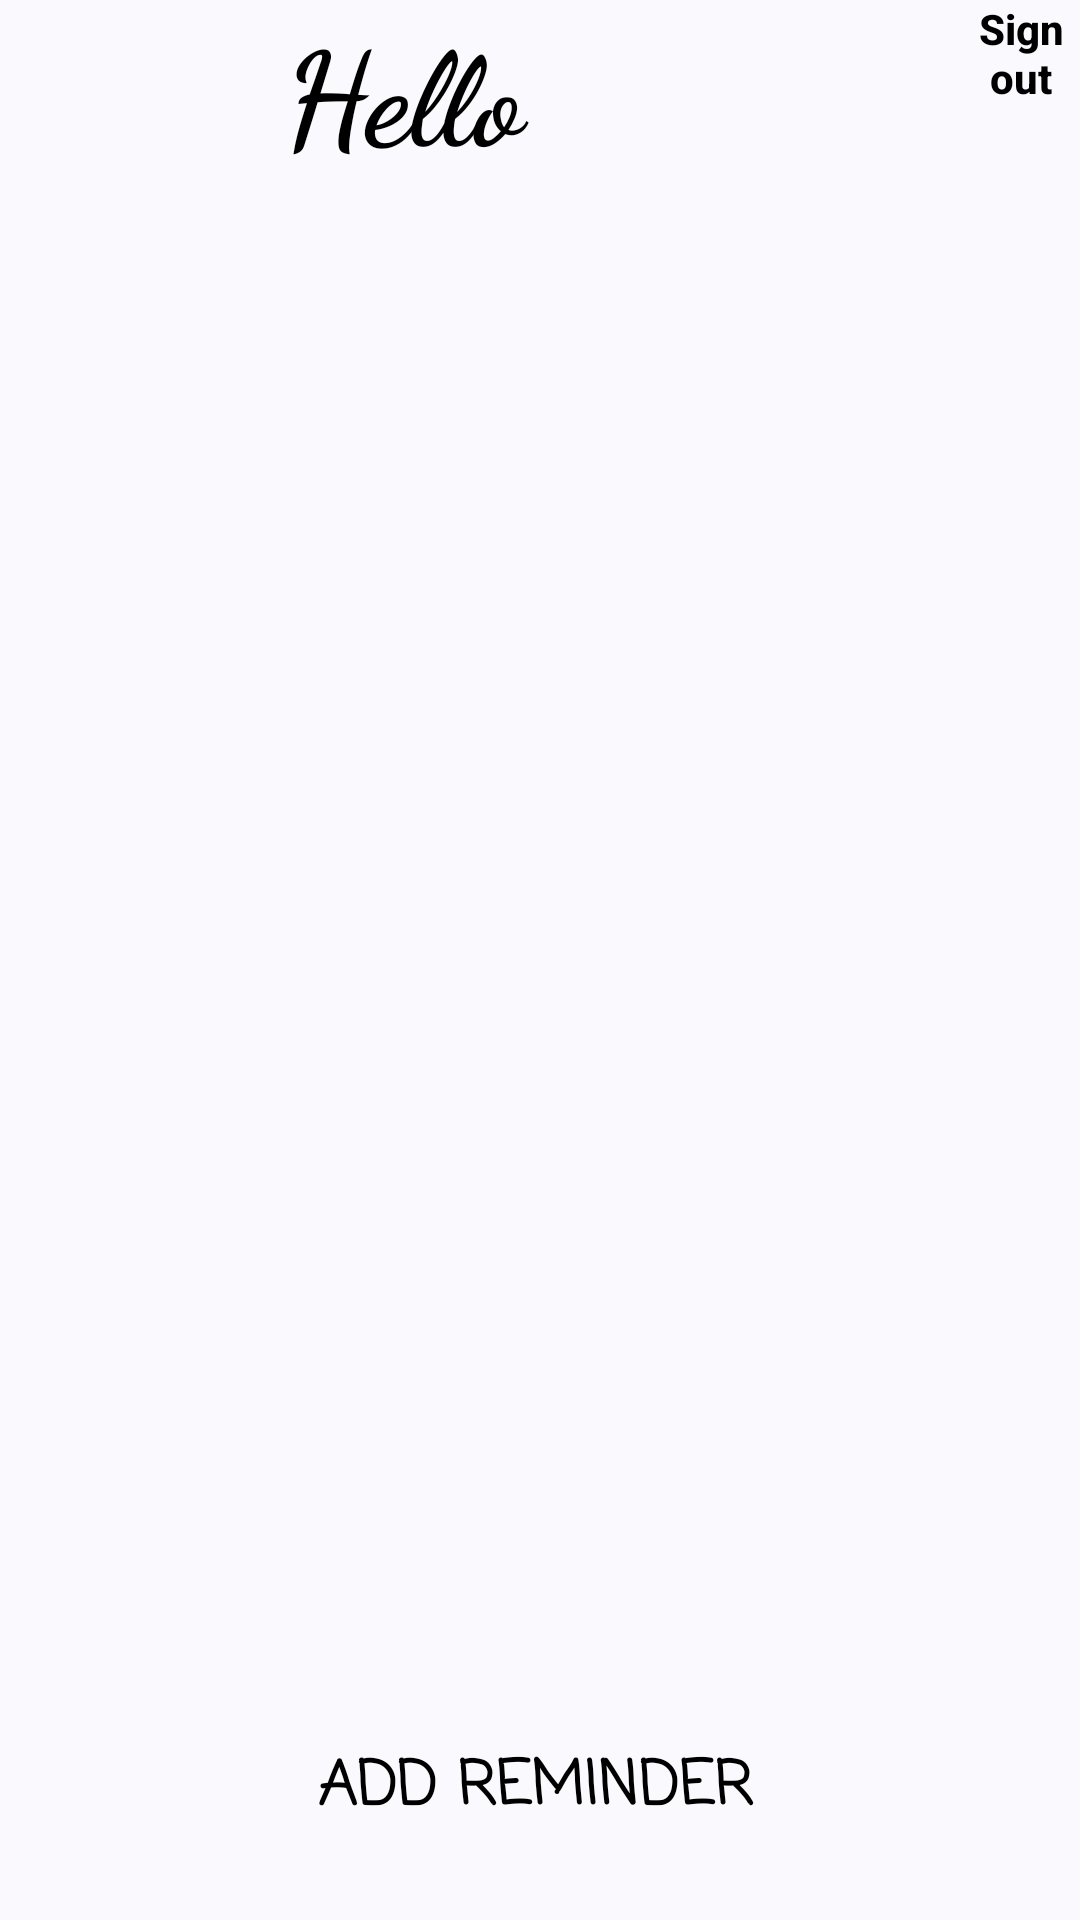

Produce the Android XML layout that renders to this screen, including the resource entries it uses.
<!-- AndroidManifest.xml: application theme Theme.Material3.DynamicColors.DayNight -->
<!-- res/layout/activity_main.xml -->
<?xml version="1.0" encoding="utf-8"?>
<RelativeLayout xmlns:android="http://schemas.android.com/apk/res/android"
    xmlns:app="http://schemas.android.com/apk/res-auto"
    xmlns:tools="http://schemas.android.com/tools"
    android:id="@+id/base"
    android:layout_width="match_parent"
    android:layout_height="match_parent"
    android:background="@drawable/pastal_bg"
    android:visibility="visible"
    tools:context=".MainActivity">

    <TextView
        android:id="@+id/hello_user"
        android:layout_width="333dp"
        android:layout_height="81dp"
        android:layout_alignParentBottom="true"
        android:layout_marginEnd="80dp"
        android:layout_marginBottom="580dp"
        android:fontFamily="cursive"
        android:includeFontPadding="true"
        android:text="Hello "
        android:textAlignment="center"
        android:textColor="@color/black"
        android:textColorHighlight="@color/black"
        android:textColorHint="@color/black"
        android:textColorLink="@color/black"
        android:textDirection="ltr"
        android:textSize="60sp"
        android:textStyle="bold"
        android:visibility="visible"
        app:autoSizeTextType="uniform"
        app:layout_constraintBottom_toBottomOf="parent"
        app:layout_constraintEnd_toEndOf="parent"
        app:layout_constraintHorizontal_bias="0.076"
        app:layout_constraintStart_toStartOf="parent"
        app:layout_constraintTop_toTopOf="parent"
        app:layout_constraintVertical_bias="0.038" />

    <Button
        android:id="@+id/sign_out_but"

        android:layout_width="68dp"
        android:layout_height="wrap_content"
        android:layout_alignParentStart="true"
        android:layout_alignParentBottom="true"
        android:layout_marginStart="325dp"
        android:layout_marginEnd="4dp"
        android:layout_marginBottom="605dp"
        android:background="@android:color/transparent"
        android:backgroundTint="@color/black"
        android:text="Sign out"
        android:textAppearance="@style/TextAppearance.AppCompat.Body2"
        android:textColor="@color/black"
        android:textSize="14sp"
        android:textStyle="bold"
        android:visibility="visible"
        app:iconGravity="textEnd|top"
        app:layout_constraintBottom_toBottomOf="parent"
        app:layout_constraintEnd_toEndOf="parent"
        app:layout_constraintStart_toEndOf="@+id/hello_user"
        app:layout_constraintTop_toTopOf="parent"
        app:layout_constraintVertical_bias="0.0"

        />

    <Button
        android:id="@+id/add_reminder_but"
        android:layout_width="260dp"
        android:layout_height="wrap_content"
        android:layout_alignParentStart="true"
        android:layout_alignParentEnd="true"
        android:layout_alignParentBottom="true"
        android:layout_marginStart="74dp"
        android:layout_marginEnd="77dp"
        android:layout_marginBottom="22dp"
        android:layout_weight="0.5"
        android:background="@android:color/transparent"
        android:drawableLeft="@drawable/ic_add_black_24dp"
        android:elegantTextHeight="true"
        android:fontFamily="casual"
        android:freezesText="true"
        android:includeFontPadding="true"
        android:inputType="none"
        android:text="Add Reminder"
        android:textAlignment="center"
        android:textColor="@color/black"
        android:textColorLink="#B180BA"
        android:textSize="20sp"
        android:textStyle="bold"
        android:visibility="visible"
        app:layout_constraintBottom_toBottomOf="parent"
        app:layout_constraintEnd_toEndOf="parent"
        app:layout_constraintStart_toStartOf="parent"
        app:layout_constraintTop_toBottomOf="@+id/hello_user"
        app:layout_constraintVertical_bias="1.0"
        tools:visibility="visible" />

    <androidx.recyclerview.widget.RecyclerView
        android:layout_width="match_parent"
        android:layout_height="499dp"
        android:layout_above="@+id/add_reminder_but" />


</RelativeLayout>
<!-- resources referenced by this layout -->
<resources>
  <color name="black">#FF000000</color>
</resources>
